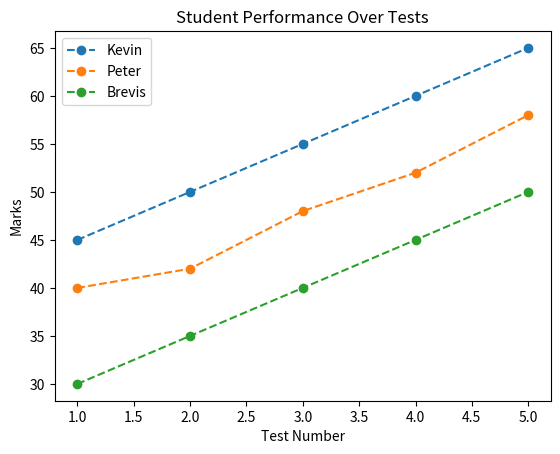

Generate this figure with matplotlib:
import pandas as pd
import matplotlib.pyplot as plt

student1 = [45, 50, 55, 60, 65]
student2 = [40, 42, 48, 52, 58]
student3 = [30, 35, 40, 45, 50]

tests = [1, 2, 3, 4, 5]

df = pd.DataFrame({"Kevin": student1, "Peter": student2, "Brevis": student3}, index=tests)
df.plot(kind="line", marker="o", linestyle="dashed")
plt.title("Student Performance Over Tests")
plt.xlabel("Test Number")
plt.ylabel("Marks")
plt.show()
